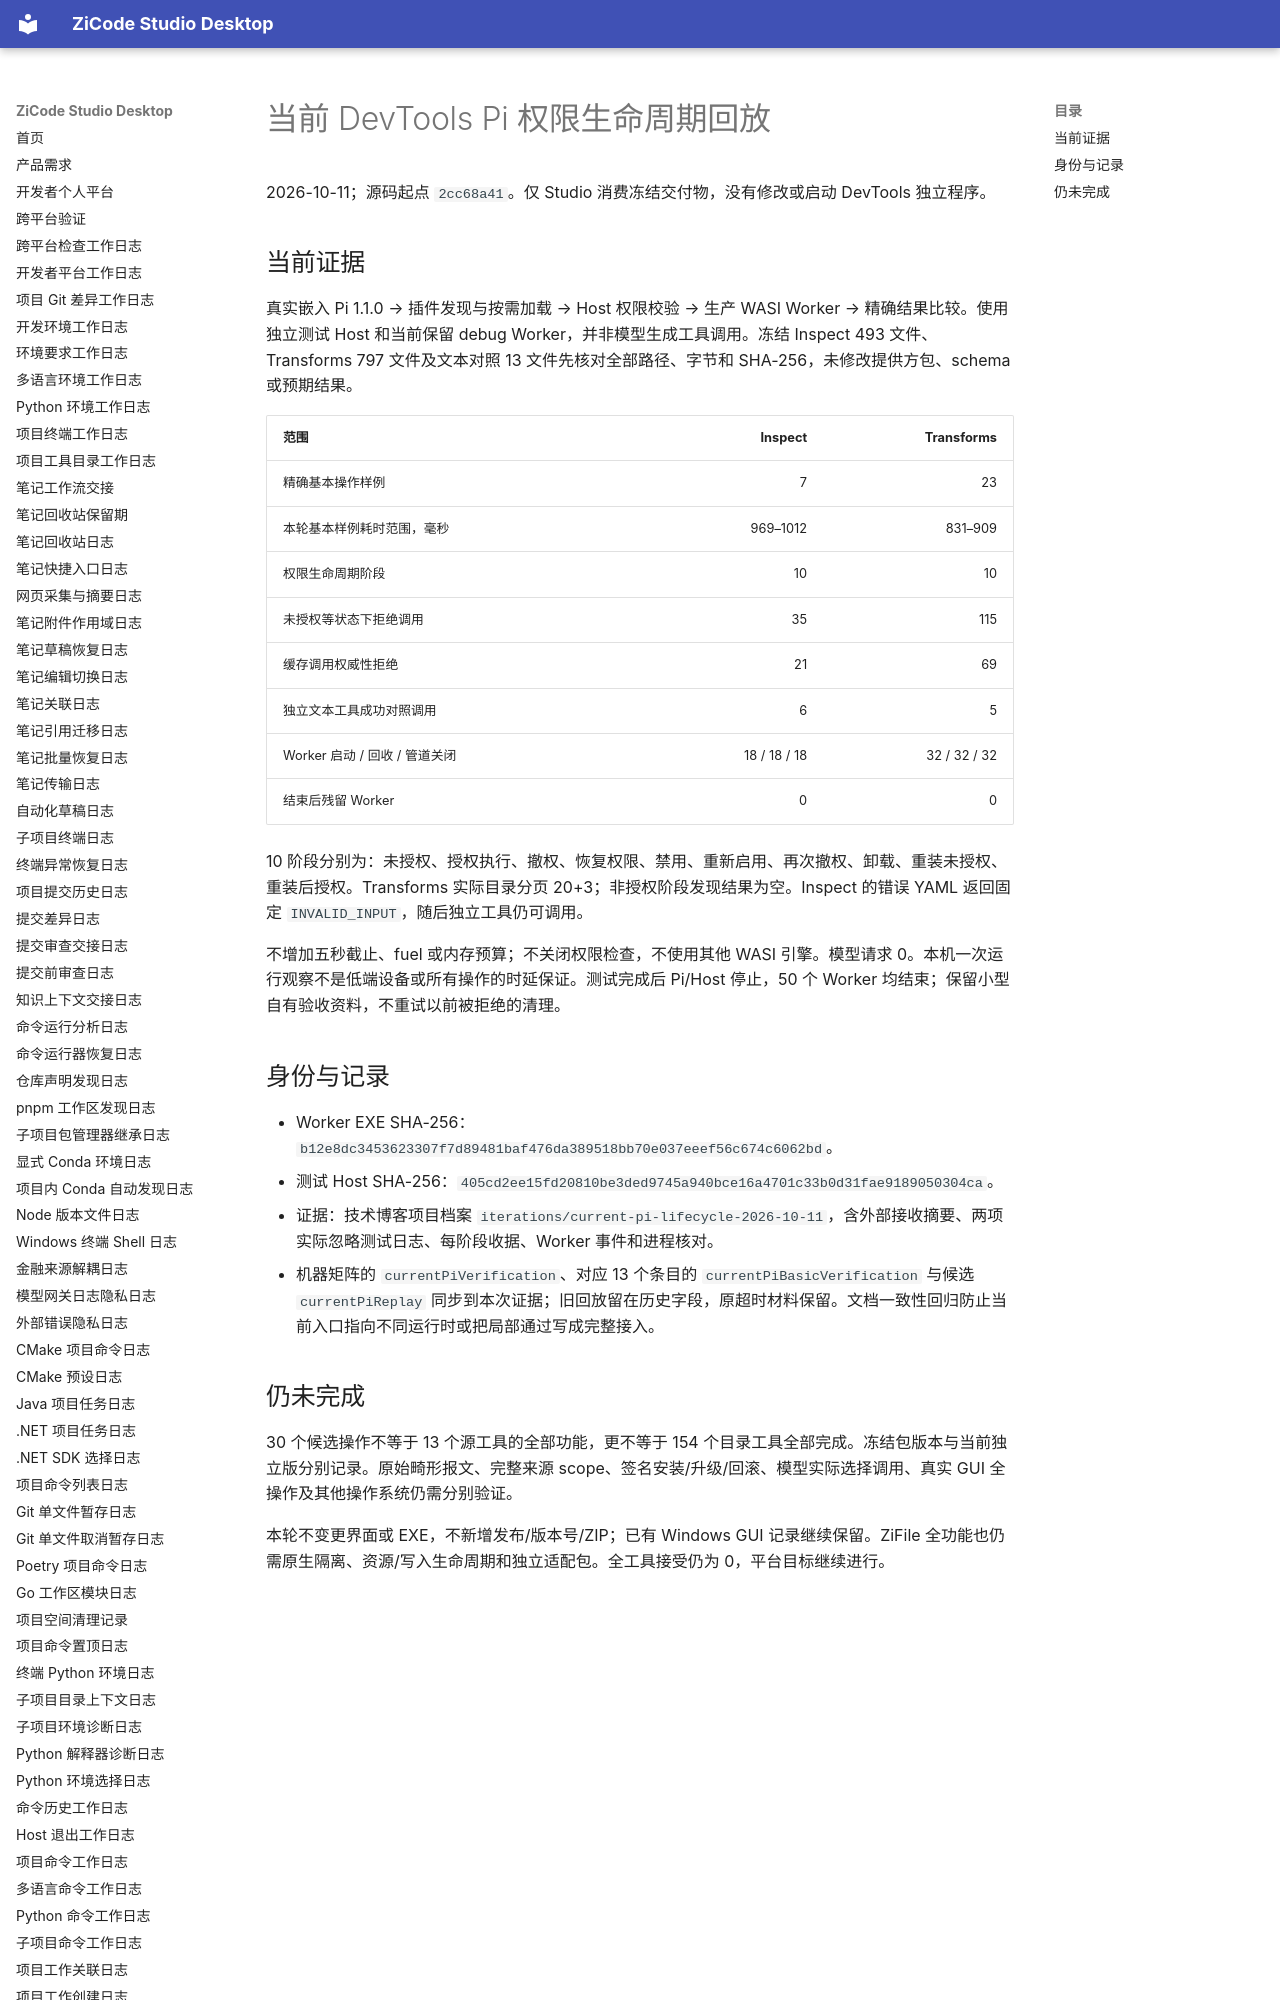

repository: ax2/zicode-studio-desktop · page: plugins/devtools-current-pi-lifecycle/index.html · generator: mkdocs

# 当前 DevTools Pi 权限生命周期回放

2026-10-11；源码起点 `2cc68a41`。仅 Studio 消费冻结交付物，没有修改或启动 DevTools 独立程序。

## 当前证据

真实嵌入 Pi 1.1.0 → 插件发现与按需加载 → Host 权限校验 → 生产 WASI Worker → 精确结果比较。使用独立测试 Host 和当前保留 debug Worker，并非模型生成工具调用。冻结 Inspect 493 文件、Transforms 797 文件及文本对照 13 文件先核对全部路径、字节和 SHA-256，未修改提供方包、schema 或预期结果。

| 范围 | Inspect | Transforms |
| --- | ---: | ---: |
| 精确基本操作样例 | 7 | 23 |
| 本轮基本样例耗时范围，毫秒 | 969–1012 | 831–909 |
| 权限生命周期阶段 | 10 | 10 |
| 未授权等状态下拒绝调用 | 35 | 115 |
| 缓存调用权威性拒绝 | 21 | 69 |
| 独立文本工具成功对照调用 | 6 | 5 |
| Worker 启动 / 回收 / 管道关闭 | 18 / 18 / 18 | 32 / 32 / 32 |
| 结束后残留 Worker | 0 | 0 |

10 阶段分别为：未授权、授权执行、撤权、恢复权限、禁用、重新启用、再次撤权、卸载、重装未授权、重装后授权。Transforms 实际目录分页 20+3；非授权阶段发现结果为空。Inspect 的错误 YAML 返回固定 `INVALID_INPUT`，随后独立工具仍可调用。

不增加五秒截止、fuel 或内存预算；不关闭权限检查，不使用其他 WASI 引擎。模型请求 0。本机一次运行观察不是低端设备或所有操作的时延保证。测试完成后 Pi/Host 停止，50 个 Worker 均结束；保留小型自有验收资料，不重试以前被拒绝的清理。
